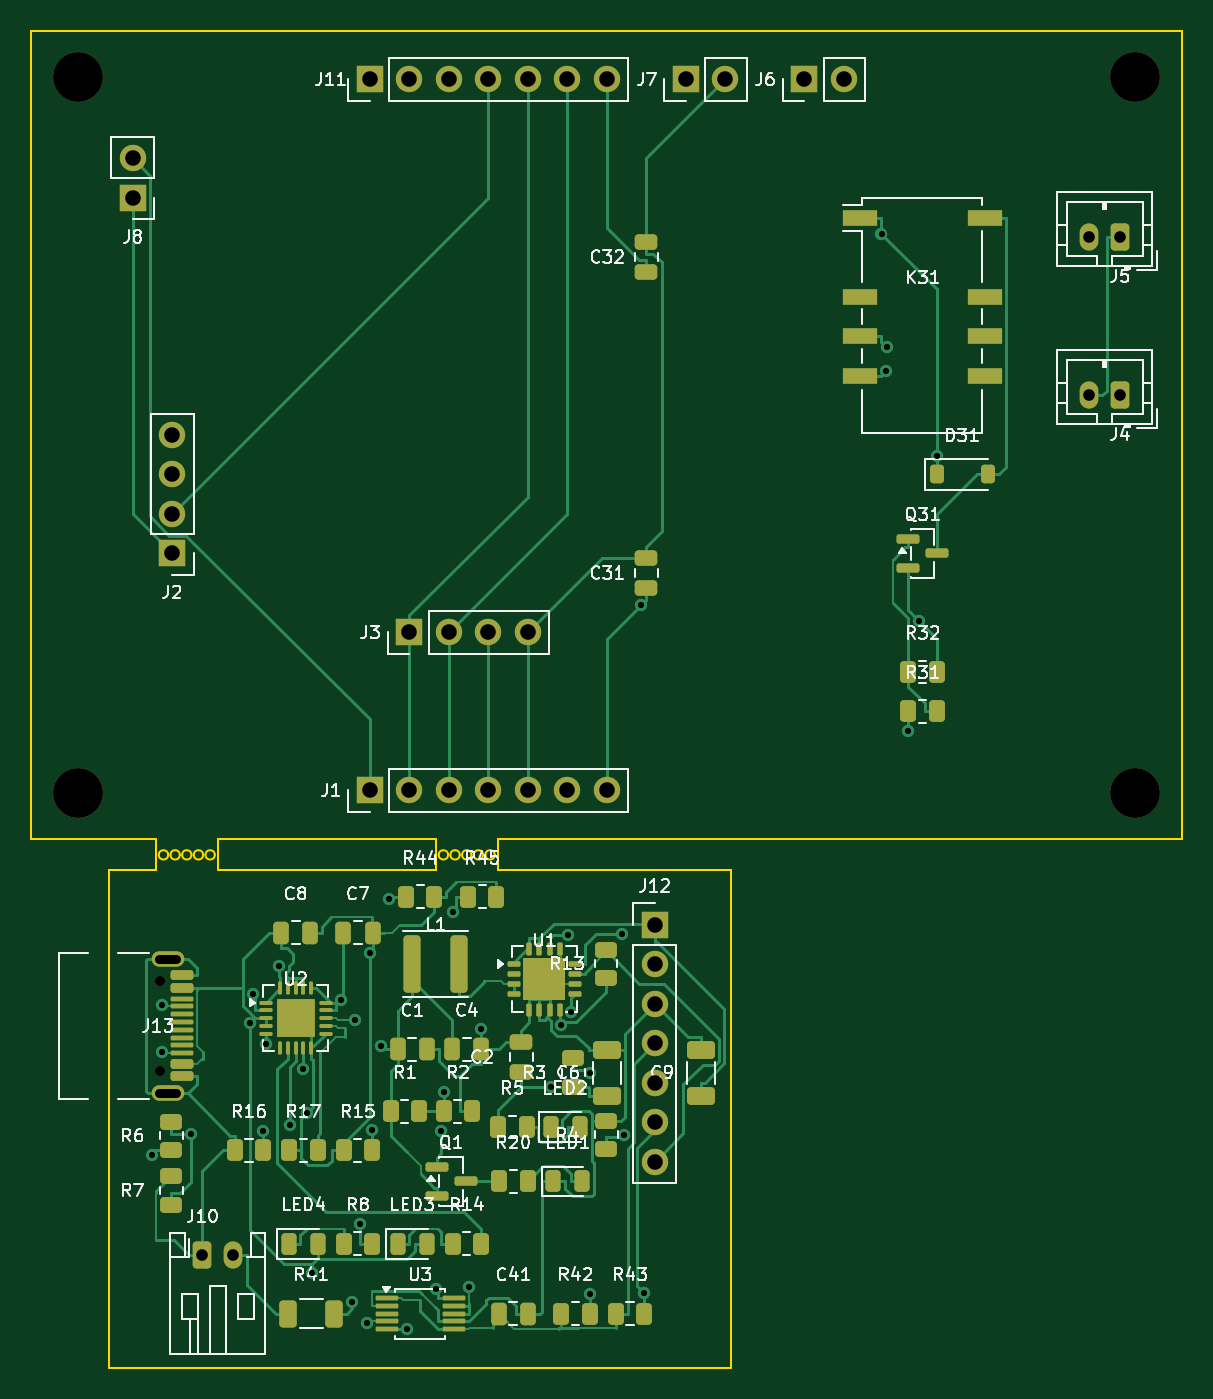
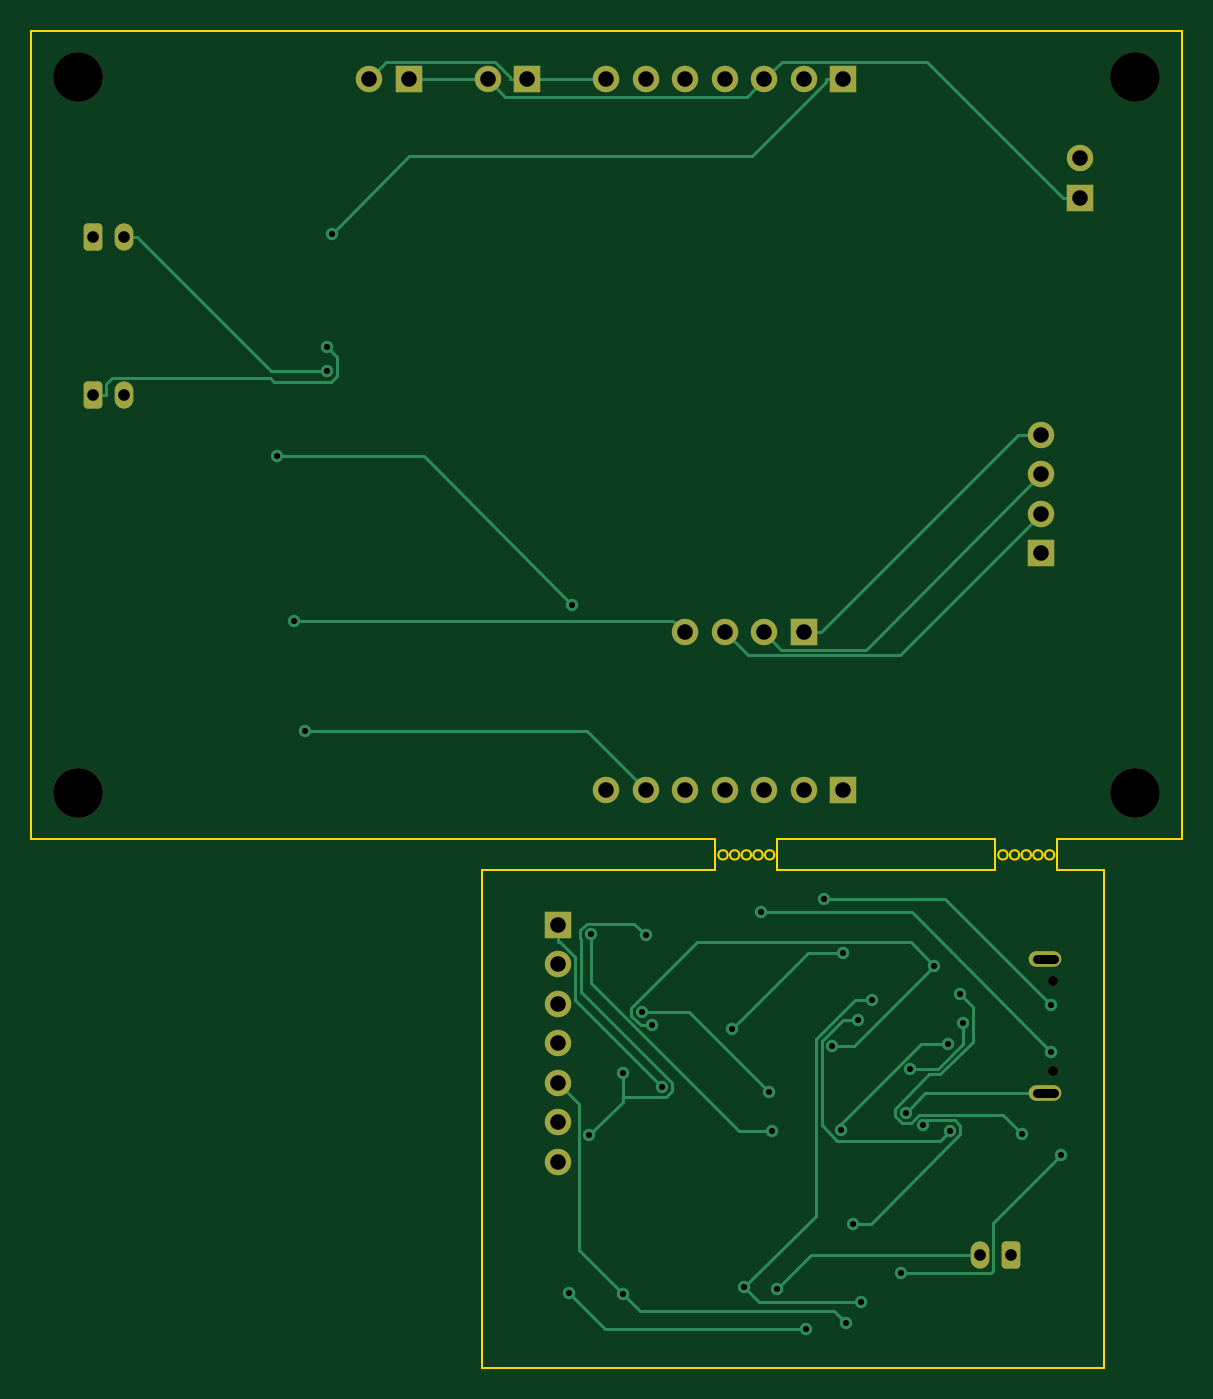
Circuit board: 11 layer files. Board 74.0 x 86.0 mm.
- bottom_copper: hub_power-B_Cu.gbr (12487 bytes)
- bottom_mask: hub_power-B_Mask.gbr (2952 bytes)
- paste: hub_power-B_Paste.gbr (454 bytes)
- bottom_silk: hub_power-B_Silkscreen.gbr (455 bytes)
- outline: hub_power-Edge_Cuts.gbr (2714 bytes)
- top_copper: hub_power-F_Cu.gbr (43025 bytes)
- top_mask: hub_power-F_Mask.gbr (9584 bytes)
- paste: hub_power-F_Paste.gbr (8078 bytes)
- top_silk: hub_power-F_Silkscreen.gbr (81206 bytes)
- drill: hub_power-NPTH.drl (472 bytes)
- drill: hub_power-PTH.drl (1891 bytes)

=== bottom_copper: hub_power-B_Cu.gbr (12487 bytes, source omitted) ===
=== bottom_mask: hub_power-B_Mask.gbr (2952 bytes, source withheld) ===
=== paste: hub_power-B_Paste.gbr ===
%TF.GenerationSoftware,KiCad,Pcbnew,10.0.6*%
%TF.CreationDate,2026-09-12T21:31:12+09:00*%
%TF.ProjectId,hub_power,6875625f-706f-4776-9572-2e6b69636164,rev?*%
%TF.SameCoordinates,Original*%
%TF.FileFunction,Paste,Bot*%
%TF.FilePolarity,Positive*%
%FSLAX46Y46*%
G04 Gerber Fmt 4.6, Leading zero omitted, Abs format (unit mm)*
G04 Created by KiCad (PCBNEW 10.0.6) date 2026-09-12 21:31:12*
%MOMM*%
%LPD*%
G01*
G04 APERTURE LIST*
G04 APERTURE END LIST*
M02*

=== bottom_silk: hub_power-B_Silkscreen.gbr ===
%TF.GenerationSoftware,KiCad,Pcbnew,10.0.6*%
%TF.CreationDate,2026-09-12T21:31:12+09:00*%
%TF.ProjectId,hub_power,6875625f-706f-4776-9572-2e6b69636164,rev?*%
%TF.SameCoordinates,Original*%
%TF.FileFunction,Legend,Bot*%
%TF.FilePolarity,Positive*%
%FSLAX46Y46*%
G04 Gerber Fmt 4.6, Leading zero omitted, Abs format (unit mm)*
G04 Created by KiCad (PCBNEW 10.0.6) date 2026-09-12 21:31:12*
%MOMM*%
%LPD*%
G01*
G04 APERTURE LIST*
G04 APERTURE END LIST*
M02*

=== outline: hub_power-Edge_Cuts.gbr ===
%TF.GenerationSoftware,KiCad,Pcbnew,10.0.6*%
%TF.CreationDate,2026-09-12T21:31:12+09:00*%
%TF.ProjectId,hub_power,6875625f-706f-4776-9572-2e6b69636164,rev?*%
%TF.SameCoordinates,Original*%
%TF.FileFunction,Profile,NP*%
%FSLAX46Y46*%
G04 Gerber Fmt 4.6, Leading zero omitted, Abs format (unit mm)*
G04 Created by KiCad (PCBNEW 10.0.6) date 2026-09-12 21:31:12*
%MOMM*%
%LPD*%
G01*
G04 APERTURE LIST*
%TA.AperFunction,Profile*%
%ADD10C,0.100000*%
%TD*%
G04 APERTURE END LIST*
D10*
X60000000Y-40000000D02*
X134000000Y-40000000D01*
X134000000Y-40000000D02*
X134000000Y-92000000D01*
X60000000Y-92000000D02*
X60000000Y-40000000D01*
X60000000Y-92000000D02*
X68000000Y-92000000D01*
X72000000Y-92000000D02*
X86000000Y-92000000D01*
X90000000Y-92000000D02*
X134000000Y-92000000D01*
X105000000Y-94000000D02*
X105000000Y-126000000D01*
X105000000Y-126000000D02*
X65000000Y-126000000D01*
X65000000Y-126000000D02*
X65000000Y-94000000D01*
X65000000Y-94000000D02*
X68000000Y-94000000D01*
X72000000Y-94000000D02*
X86000000Y-94000000D01*
X90000000Y-94000000D02*
X105000000Y-94000000D01*
X68000000Y-92000000D02*
X68000000Y-94000000D01*
X72000000Y-92000000D02*
X72000000Y-94000000D01*
X68800000Y-93000000D02*
G75*
G02*
X68200000Y-93000000I-300000J0D01*
G01*
X68200000Y-93000000D02*
G75*
G02*
X68800000Y-93000000I300000J0D01*
G01*
X69550000Y-93000000D02*
G75*
G02*
X68950000Y-93000000I-300000J0D01*
G01*
X68950000Y-93000000D02*
G75*
G02*
X69550000Y-93000000I300000J0D01*
G01*
X70300000Y-93000000D02*
G75*
G02*
X69700000Y-93000000I-300000J0D01*
G01*
X69700000Y-93000000D02*
G75*
G02*
X70300000Y-93000000I300000J0D01*
G01*
X71050000Y-93000000D02*
G75*
G02*
X70450000Y-93000000I-300000J0D01*
G01*
X70450000Y-93000000D02*
G75*
G02*
X71050000Y-93000000I300000J0D01*
G01*
X71800000Y-93000000D02*
G75*
G02*
X71200000Y-93000000I-300000J0D01*
G01*
X71200000Y-93000000D02*
G75*
G02*
X71800000Y-93000000I300000J0D01*
G01*
X86000000Y-92000000D02*
X86000000Y-94000000D01*
X90000000Y-92000000D02*
X90000000Y-94000000D01*
X86800000Y-93000000D02*
G75*
G02*
X86200000Y-93000000I-300000J0D01*
G01*
X86200000Y-93000000D02*
G75*
G02*
X86800000Y-93000000I300000J0D01*
G01*
X87550000Y-93000000D02*
G75*
G02*
X86950000Y-93000000I-300000J0D01*
G01*
X86950000Y-93000000D02*
G75*
G02*
X87550000Y-93000000I300000J0D01*
G01*
X88300000Y-93000000D02*
G75*
G02*
X87700000Y-93000000I-300000J0D01*
G01*
X87700000Y-93000000D02*
G75*
G02*
X88300000Y-93000000I300000J0D01*
G01*
X89050000Y-93000000D02*
G75*
G02*
X88450000Y-93000000I-300000J0D01*
G01*
X88450000Y-93000000D02*
G75*
G02*
X89050000Y-93000000I300000J0D01*
G01*
X89800000Y-93000000D02*
G75*
G02*
X89200000Y-93000000I-300000J0D01*
G01*
X89200000Y-93000000D02*
G75*
G02*
X89800000Y-93000000I300000J0D01*
G01*
M02*

=== top_copper: hub_power-F_Cu.gbr (43025 bytes, source omitted) ===
=== top_mask: hub_power-F_Mask.gbr (9584 bytes, source omitted) ===
=== paste: hub_power-F_Paste.gbr (8078 bytes, source omitted) ===
=== top_silk: hub_power-F_Silkscreen.gbr (81206 bytes, source omitted) ===
=== drill: hub_power-NPTH.drl ===
M48
; DRILL file KiCad 10.0.6 date 2026-09-12T21:31:12
; FORMAT={-:-/ absolute / metric / decimal}
; #@! TF.CreationDate,2026-09-12T21:31:12+09:00
; #@! TF.GenerationSoftware,Kicad,Pcbnew,10.0.6
; #@! TF.FileFunction,NonPlated,1,2,NPTH
FMAT,2
METRIC
; #@! TA.AperFunction,NonPlated,NPTH,ComponentDrill
T1C0.650
; #@! TA.AperFunction,NonPlated,NPTH,ComponentDrill
T2C3.200
%
G90
G05
T1
X68.25Y-101.11
X68.25Y-106.89
T2
X63.0Y-43.0
X63.0Y-89.0
X131.0Y-43.0
X131.0Y-89.0
M30

=== drill: hub_power-PTH.drl ===
M48
; DRILL file KiCad 10.0.6 date 2026-09-12T21:31:12
; FORMAT={-:-/ absolute / metric / decimal}
; #@! TF.CreationDate,2026-09-12T21:31:12+09:00
; #@! TF.GenerationSoftware,Kicad,Pcbnew,10.0.6
; #@! TF.FileFunction,Plated,1,2,PTH
FMAT,2
METRIC
; #@! TA.AperFunction,Plated,PTH,ViaDrill
T1C0.400
; #@! TA.AperFunction,Plated,PTH,ComponentDrill
T2C0.600
; #@! TA.AperFunction,Plated,PTH,ComponentDrill
T3C0.750
; #@! TA.AperFunction,Plated,PTH,ComponentDrill
T4C1.000
%
G90
G05
T1
X67.744Y-112.285
X68.407Y-102.65
X68.407Y-105.65
X70.267Y-110.919
X74.096Y-103.804
X74.276Y-101.965
X74.912Y-110.73
X75.062Y-105.181
X75.912Y-100.134
X76.637Y-110.36
X77.451Y-106.754
X77.754Y-109.568
X78.081Y-119.877
X79.912Y-102.334
X80.609Y-121.778
X80.811Y-103.623
X81.148Y-116.75
X81.572Y-123.1
X81.778Y-99.303
X81.912Y-110.685
X82.496Y-105.304
X83.008Y-95.815
X84.135Y-123.5
X86.016Y-120.934
X86.366Y-110.771
X86.513Y-108.235
X87.088Y-96.699
X88.125Y-120.816
X88.95Y-104.222
X93.425Y-107.914
X94.092Y-103.942
X94.481Y-98.174
X94.707Y-103.092
X95.912Y-121.244
X95.954Y-107.007
X97.985Y-98.107
X98.088Y-111.008
X99.208Y-76.923
X99.412Y-121.206
X114.672Y-53.062
X114.981Y-61.88
X114.995Y-60.316
X116.407Y-85.063
X117.064Y-77.936
X118.21Y-67.377
T3
X71.0Y-118.75
X73.0Y-118.75
X128.02Y-53.3
X128.02Y-63.46
X130.02Y-53.3
X130.02Y-63.46
T4
X66.52Y-48.22
X66.52Y-50.76
X69.06Y-66.0
X69.06Y-68.54
X69.06Y-71.08
X69.06Y-73.62
X81.76Y-43.14
X81.76Y-88.86
X84.3Y-43.14
X84.3Y-78.7
X84.3Y-88.86
X86.84Y-43.14
X86.84Y-78.7
X86.84Y-88.86
X89.38Y-43.14
X89.38Y-78.7
X89.38Y-88.86
X91.92Y-43.14
X91.92Y-78.7
X91.92Y-88.86
X94.46Y-43.14
X94.46Y-88.86
X97.0Y-43.14
X97.0Y-88.86
X100.09Y-97.5
X100.09Y-100.04
X100.09Y-102.58
X100.09Y-105.12
X100.09Y-107.66
X100.09Y-110.2
X100.09Y-112.74
X102.08Y-43.14
X104.62Y-43.14
X109.7Y-43.14
X112.24Y-43.14
T2
X69.33Y-99.68G85X68.23Y-99.68
G05
X69.33Y-108.32G85X68.23Y-108.32
G05
M30
